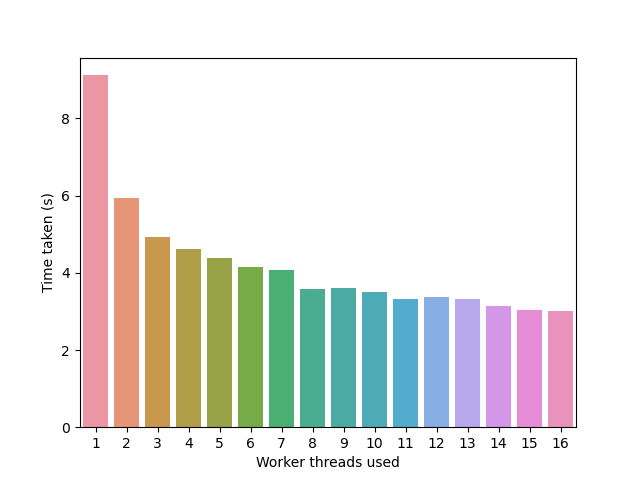

Values plotted in this chart, from the file beside it:
name, time/op (ns/op), ±
Gol/256x256x1000-1-12, 9.12015E+09, 0%
Gol/256x256x1000-2-12, 5.94378E+09, 1%
Gol/256x256x1000-3-12, 4.92590E+09, 2%
Gol/256x256x1000-4-12, 4.62127E+09, 1%
Gol/256x256x1000-5-12, 4.39489E+09, 3%
Gol/256x256x1000-6-12, 4.15412E+09, 3%
Gol/256x256x1000-7-12, 4.07621E+09, 6%
Gol/256x256x1000-8-12, 3.57646E+09, 1%
Gol/256x256x1000-9-12, 3.60559E+09, 2%
Gol/256x256x1000-10-12, 3.50909E+09, 1%
Gol/256x256x1000-11-12, 3.33199E+09, 1%
Gol/256x256x1000-12-12, 3.36222E+09, 2%
Gol/256x256x1000-13-12, 3.31036E+09, 1%
Gol/256x256x1000-14-12, 3.12979E+09, 2%
Gol/256x256x1000-15-12, 3.04907E+09, 1%
Gol/256x256x1000-16-12, 3.00378E+09, 2%
